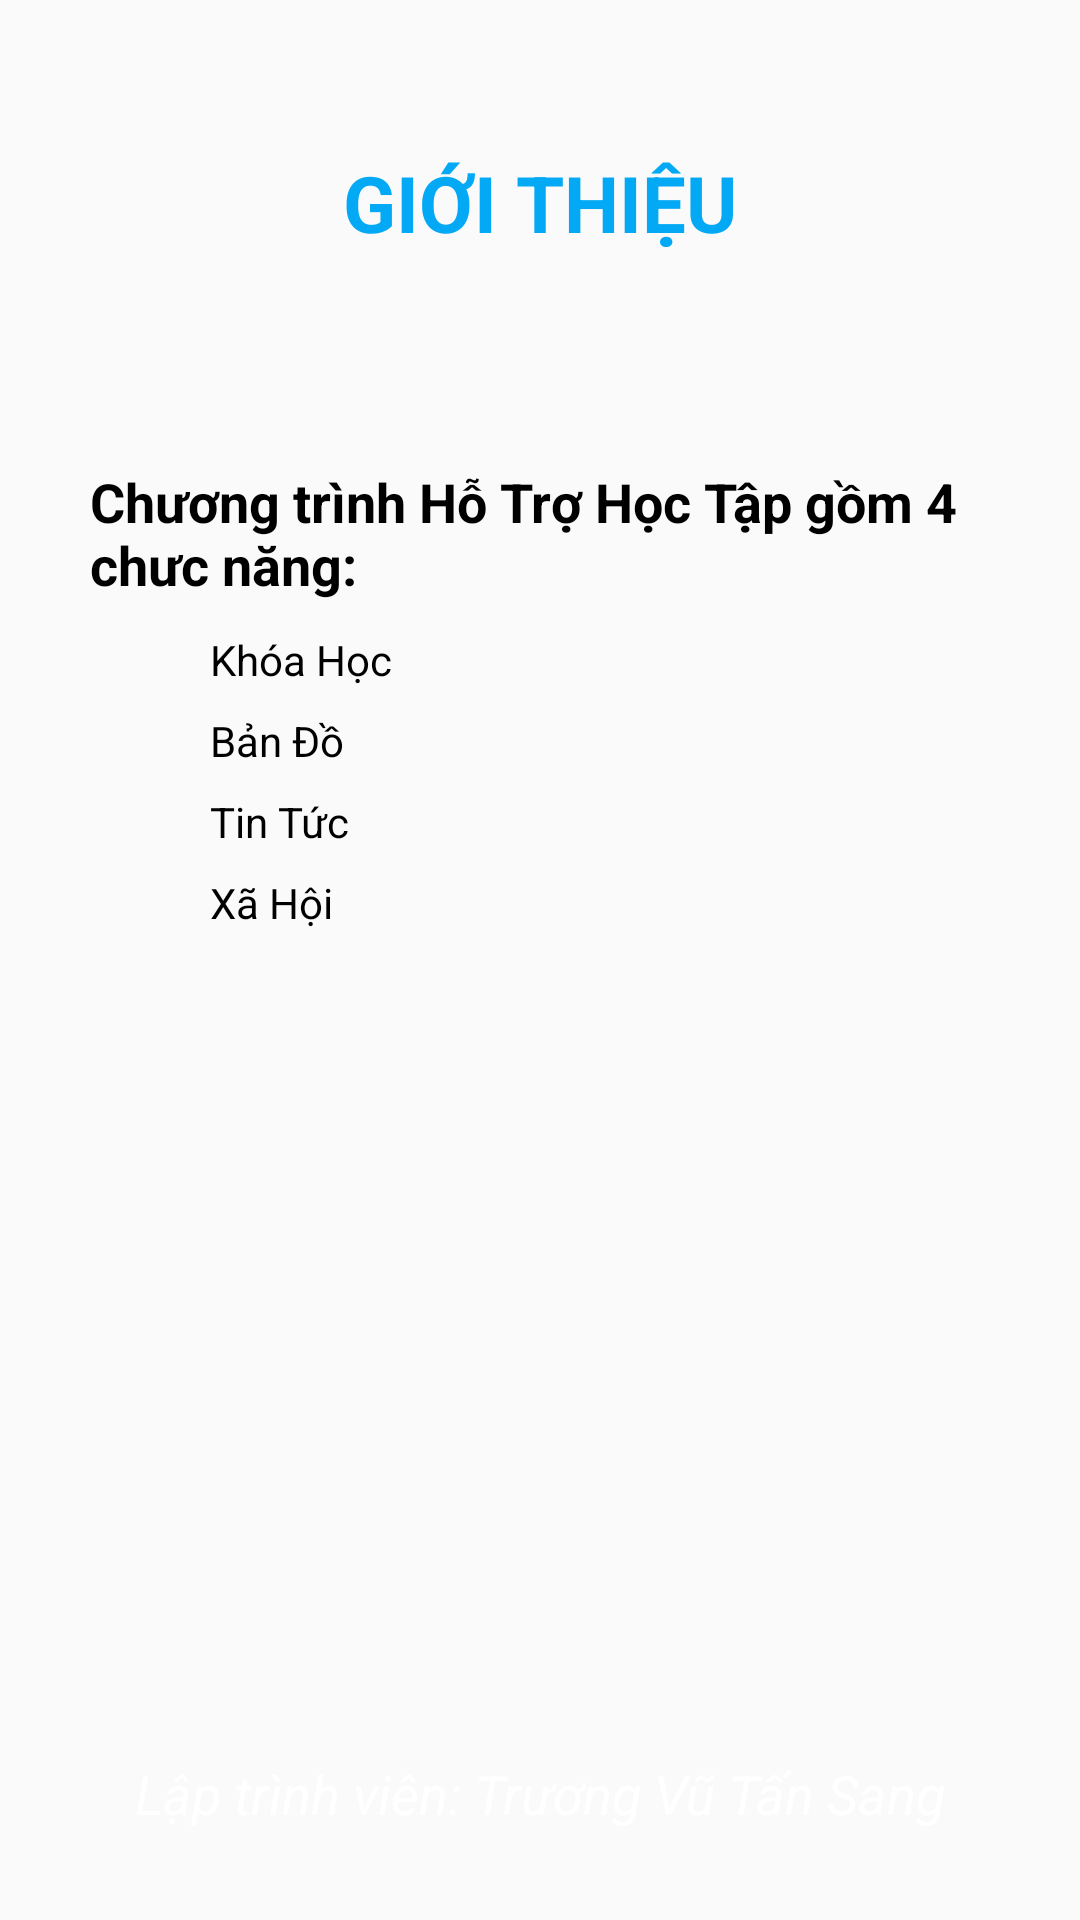

Here is an Android app screen rendered from its layout file. Give the layout XML and the strings, colors and styles it references.
<!-- AndroidManifest.xml: application theme Theme.HocTap -->
<!-- res/layout/activity_gioi_thieu.xml -->
<?xml version="1.0" encoding="utf-8"?>
<LinearLayout xmlns:android="http://schemas.android.com/apk/res/android"
    xmlns:app="http://schemas.android.com/apk/res-auto"
    xmlns:tools="http://schemas.android.com/tools"
    android:layout_width="match_parent"
    android:layout_height="match_parent"
    android:padding="10dp"
    android:background="@drawable/nen1"
    android:orientation="vertical"
    tools:context=".GioiThieuActivity">


    <TextView
        android:layout_width="match_parent"
        android:layout_height="wrap_content"
        android:layout_margin="40dp"
        android:gravity="center"
        android:text="GIỚI THIỆU"
        android:textColor="#03A9F4"
        android:textSize="26dp"
        android:textStyle="bold" />

    <LinearLayout
        android:layout_width="match_parent"
        android:layout_height="match_parent"
        android:orientation="vertical"
        android:layout_margin="20dp">


        <TextView
            android:id="@+id/textView11"
            android:layout_width="match_parent"
            android:layout_height="wrap_content"
            android:layout_marginTop="10dp"
            android:layout_marginBottom="10dp"
            android:text="Chương trình Hỗ Trợ Học Tập gồm 4 chưc năng:"
            android:textColor="@color/black"
            android:textSize="18dp"
            android:textStyle="bold" />

        <LinearLayout
            android:layout_width="wrap_content"
            android:layout_height="wrap_content"
            android:orientation="vertical"
            android:layout_marginBottom="10dp"
            android:layout_marginLeft="40dp">

            <TextView
                android:id="@+id/textView14"
                android:layout_width="wrap_content"
                android:layout_height="wrap_content"
                android:layout_marginBottom="8dp"
                android:text="Khóa Học"
                android:textColor="@color/black" />

            <TextView
                android:id="@+id/textView15"
                android:layout_width="wrap_content"
                android:layout_height="wrap_content"
                android:layout_marginBottom="8dp"
                android:text="Bản Đồ"
                android:textColor="#000000" />

            <TextView
                android:id="@+id/textView16"
                android:layout_width="wrap_content"
                android:layout_height="wrap_content"
                android:layout_marginBottom="8dp"
                android:text="Tin Tức"
                android:textColor="#000000" />
            <TextView
                android:id="@+id/textView17"
                android:layout_width="wrap_content"
                android:layout_height="wrap_content"
                android:layout_marginBottom="8dp"
                android:text="Xã Hội"
                android:textColor="#000000" />

        </LinearLayout>


        <TextView
            android:id="@+id/textView24"
            android:layout_width="match_parent"
            android:layout_height="match_parent"
            android:gravity="center|bottom"
            android:text="Lập trình viên: Trương Vũ Tấn Sang"
            android:textColor="@color/white"
            android:textSize="18dp"
            android:textStyle="italic" />
    </LinearLayout>


</LinearLayout>
<!-- resources referenced by this layout -->
<resources>
  <style name="Theme.HocTap" parent="Theme.AppCompat.Light.NoActionBar">
          
          <item name="colorPrimary">@color/purple_500</item>
          <item name="colorPrimaryVariant">@color/purple_700</item>
          <item name="colorOnPrimary">@color/white</item>
          
          <item name="colorSecondary">@color/teal_200</item>
          <item name="colorSecondaryVariant">@color/teal_700</item>
          <item name="colorOnSecondary">@color/black</item>
          
          <item name="android:statusBarColor" tools:targetApi="l">?attr/colorPrimaryVariant</item>
          
      </style>
  <!-- not gathered from this repository: default colours our renderer supplied (Android Studio template values) -->
  <color name="purple_500">#FF6200EE</color>
  <color name="purple_700">#FF3700B3</color>
  <color name="teal_200">#FF03DAC5</color>
  <color name="teal_700">#FF018786</color>
  <color name="black">#FF000000</color>
  <color name="white">#FFFFFFFF</color>
</resources>
